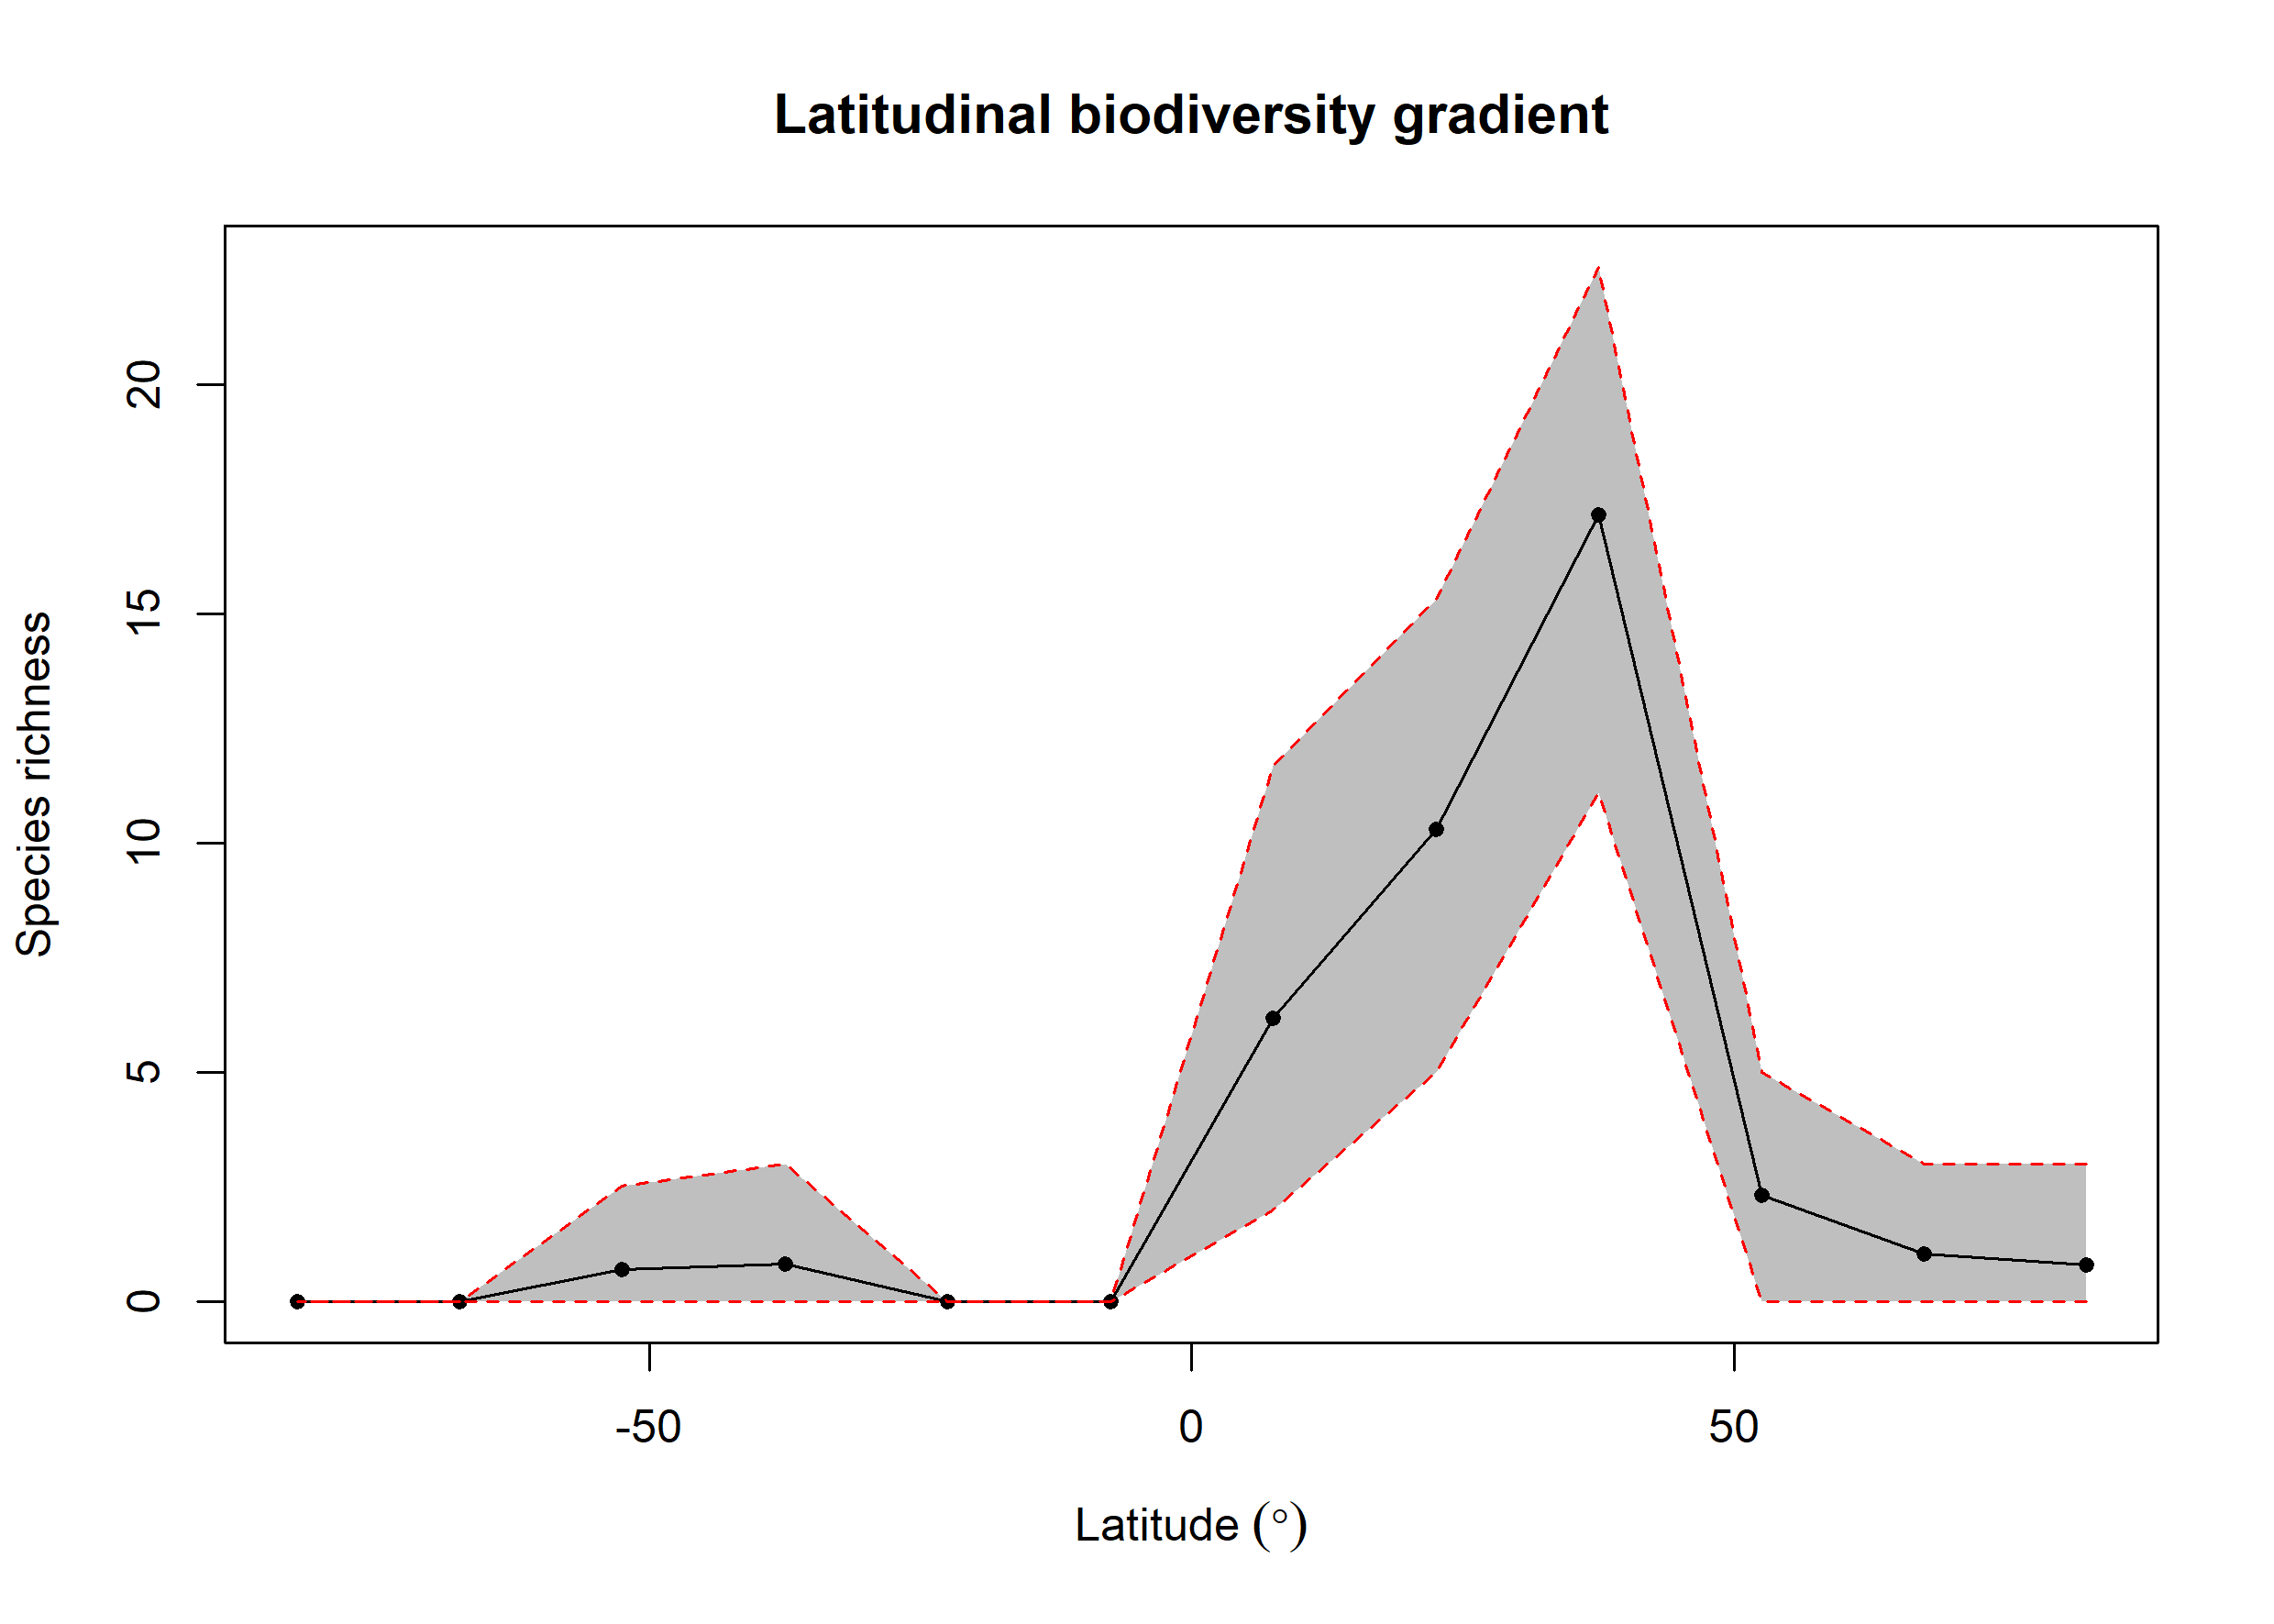

The table this chart was drawn from, first rows:
bin, max, min, mid, hemisphere, mean_richness, CI.Lower, CI.Upper
1, 90, 75, 82.5, N, 0.81, 0, 3
2, 75, 60, 67.5, N, 1.04, 0, 3
3, 60, 45, 52.5, N, 2.32, 0, 5
4, 45, 30, 37.5, N, 17.16, 11.1, 22.56
5, 30, 15, 22.5, N, 10.31, 5, 15.33
6, 15, 0, 7.5, N, 6.176, 2, 11.67
7, 0, -15, -7.5, S, NA, NA, NA
8, -15, -30, -22.5, S, NA, NA, NA
9, -30, -45, -37.5, S, 0.83, 0, 3
10, -45, -60, -52.5, S, 0.71, 0, 2.525
11, -60, -75, -67.5, S, NA, NA, NA
12, -75, -90, -82.5, S, NA, NA, NA
